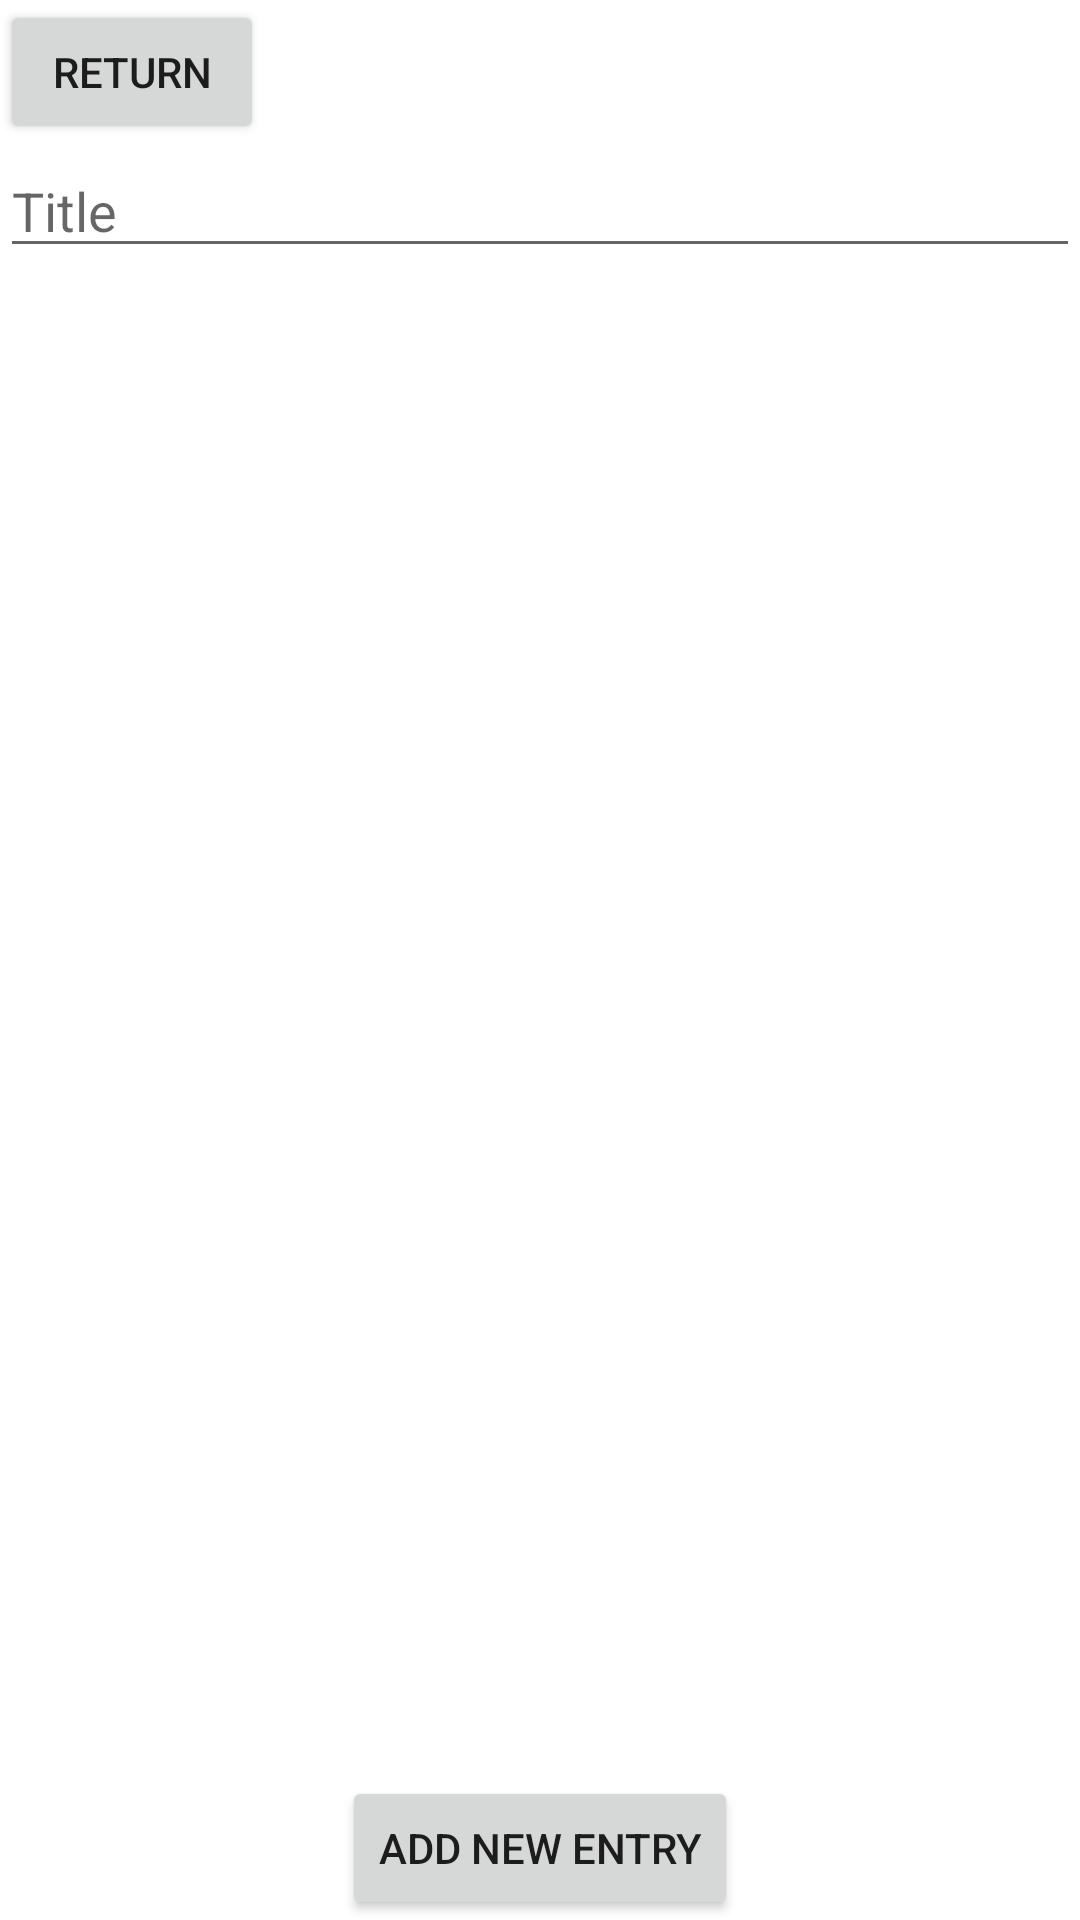

Produce the Android XML layout that renders to this screen, including the resource entries it uses.
<!-- AndroidManifest.xml: application theme Theme.Digileaf -->
<!-- res/layout/fragment_view_plant_journal_all_entries.xml -->
<?xml version="1.0" encoding="utf-8"?>
<FrameLayout xmlns:android="http://schemas.android.com/apk/res/android"
    xmlns:tools="http://schemas.android.com/tools"
    android:layout_width="match_parent"
    android:layout_height="match_parent"
    xmlns:app="http://schemas.android.com/apk/res-auto"
    tools:context=".Home">

    
    <LinearLayout
        android:layout_width="match_parent"
        android:layout_height="match_parent"
        android:orientation="vertical">

        <Button
            android:id="@+id/btnReturn"
            android:layout_width="wrap_content"
            android:layout_height="wrap_content"
            android:text="Return" />

        <EditText
            android:id="@+id/editTitle"
            android:layout_width="match_parent"
            android:layout_height="wrap_content"
            android:hint="Title" />

        
        <ListView
            android:id="@+id/listPlants"
            android:layout_width="match_parent"
            android:layout_height="0dp"
            android:layout_weight="1"
            android:divider="@android:color/darker_gray"
            android:dividerHeight="1dp" />

        
        <Button
            android:id="@+id/btnAddEntry"
            android:layout_width="wrap_content"
            android:layout_height="wrap_content"
            android:text="Add New Entry"
            android:layout_gravity="center"
            android:layout_marginTop="16dp"
            android:padding="12dp" />
    </LinearLayout>


</FrameLayout>
<!-- resources referenced by this layout -->
<resources>
  <style name="Theme.Digileaf" parent="Theme.MaterialComponents.DayNight.NoActionBar">
          
          <item name="colorPrimary">@color/teal</item>
          <item name="colorPrimaryVariant">@color/teal_700</item>
          <item name="colorOnPrimary">@color/white</item>
          
          <item name="colorSecondary">@color/teal</item>
          <item name="colorSecondaryVariant">@color/teal_700</item>
          <item name="colorOnSecondary">@color/black</item>
          
          <item name="android:statusBarColor">@color/teal</item>
          
      </style>
  <color name="teal">#2e9959</color>
  <color name="teal_700">#FF018786</color>
  <color name="white">#FFFFFFFF</color>
  <color name="black">#FF000000</color>
</resources>
